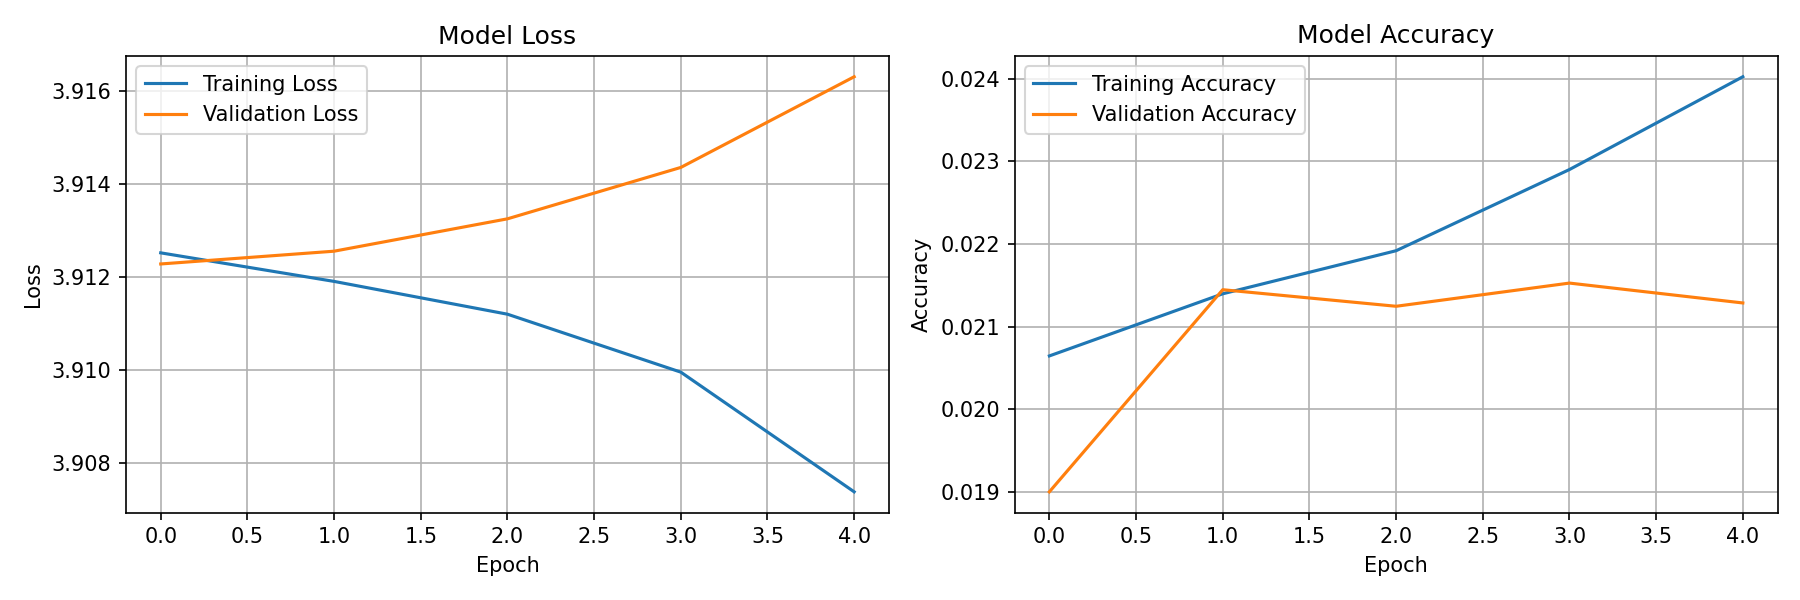

Data behind this chart, as committed beside it:
epoch, accuracy, learning_rate, loss, val_accuracy, val_loss
0, 0.02065, 0.001, 3.913, 0.019, 3.912
1, 0.0214, 0.001, 3.912, 0.02145, 3.913
2, 0.02192, 0.001, 3.911, 0.02125, 3.913
3, 0.0229, 0.001, 3.91, 0.02153, 3.914
4, 0.02402, 0.0005, 3.907, 0.02129, 3.916
